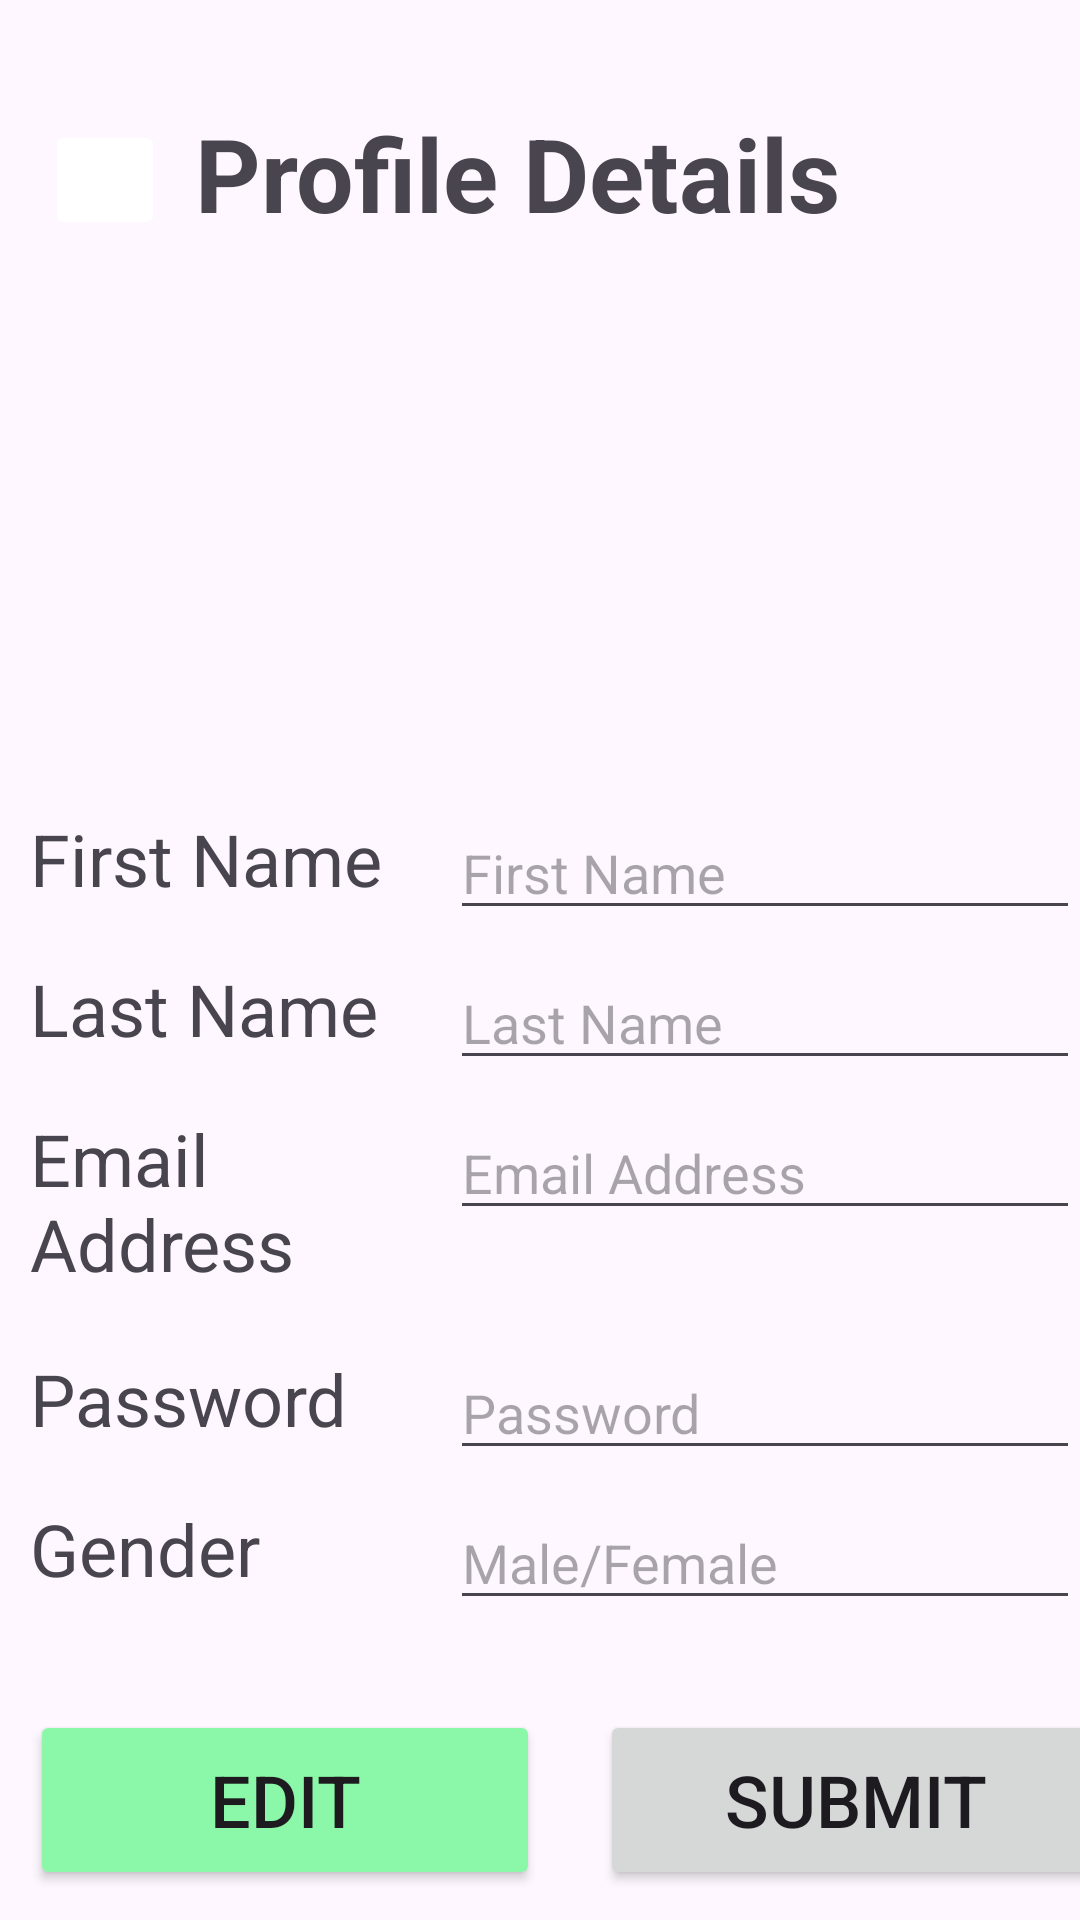

Android layout source for this screen:
<!-- AndroidManifest.xml: application theme Theme.JETLINE -->
<!-- res/layout/fragment_profile.xml -->
<?xml version="1.0" encoding="utf-8"?>
<FrameLayout xmlns:android="http://schemas.android.com/apk/res/android"
    xmlns:app="http://schemas.android.com/apk/res-auto"
    xmlns:tools="http://schemas.android.com/tools"
    android:layout_width="match_parent"
    android:layout_height="match_parent"
    tools:context=".Profile">

    <ImageView
        android:id="@+id/imageView4"
        android:layout_width="150dp"
        android:layout_height="150dp"
        android:layout_marginStart="120dp"
        android:layout_marginTop="95dp"
        app:srcCompat="@drawable/user1" />

    <ImageButton
        android:id="@+id/imageButton2"
        android:layout_width="40dp"
        android:layout_height="40dp"
        android:layout_marginStart="15dp"
        android:layout_marginTop="40dp"
        android:backgroundTint="#FFFFFF"
        android:src="@drawable/icons8_arrow_30" />

    <TextView
        android:id="@+id/textView22"
        android:layout_width="220dp"
        android:layout_height="50dp"
        android:layout_marginStart="65dp"
        android:layout_marginTop="35dp"
        android:text="@string/profile_details"
        android:textSize="34sp"
        android:textStyle="bold" />

    <TextView
        android:id="@+id/textView24"
        android:layout_width="130dp"
        android:layout_height="40dp"
        android:layout_marginStart="10dp"
        android:layout_marginTop="270dp"
        android:text="@string/first_name"
        android:textSize="24sp" />

    <EditText
        android:id="@+id/editTextText5"
        android:layout_width="match_parent"
        android:layout_height="40dp"
        android:layout_marginStart="150dp"
        android:layout_marginTop="270dp"
        android:ems="10"
        android:hint="@string/first_name_h"
        android:inputType="text"
        android:textSize="18sp" />

    <TextView
        android:id="@+id/textView25"
        android:layout_width="130dp"
        android:layout_height="40dp"
        android:layout_marginStart="10dp"
        android:layout_marginTop="320dp"
        android:text="@string/last_name"
        android:textSize="24sp"/>

    <EditText
        android:id="@+id/editTextText6"
        android:layout_width="match_parent"
        android:layout_height="40dp"
        android:layout_marginStart="150dp"
        android:layout_marginTop="320dp"
        android:ems="10"
        android:hint="@string/last_name_h"
        android:inputType="text" />

    <TextView
        android:id="@+id/textView26"
        android:layout_width="130dp"
        android:layout_height="60dp"
        android:layout_marginStart="10dp"
        android:layout_marginTop="370dp"
        android:text="@string/email_address"
        android:textSize="24sp"/>

    <EditText
        android:id="@+id/editTextText7"
        android:layout_width="match_parent"
        android:layout_height="40dp"
        android:layout_marginStart="150dp"
        android:layout_marginTop="370dp"
        android:ems="10"
        android:hint="@string/email_address_h"
        android:inputType="text" />

    <TextView
        android:id="@+id/textView27"
        android:layout_width="130dp"
        android:layout_height="40dp"
        android:layout_marginStart="10dp"
        android:layout_marginTop="450dp"
        android:text="@string/password"
        android:textSize="24sp"/>

    <EditText
        android:id="@+id/editTextText8"
        android:layout_width="match_parent"
        android:layout_height="40dp"
        android:layout_marginStart="150dp"
        android:layout_marginTop="450dp"
        android:ems="10"
        android:hint="@string/password_h"
        android:inputType="text" />

    <TextView
        android:id="@+id/textView29"
        android:layout_width="130dp"
        android:layout_height="40dp"
        android:layout_marginStart="10dp"
        android:layout_marginTop="500dp"
        android:text="Gender"
        android:textSize="24sp"/>

    <EditText
        android:id="@+id/editTextText9"
        android:layout_width="match_parent"
        android:layout_height="40dp"
        android:layout_marginStart="150dp"
        android:layout_marginTop="500dp"
        android:ems="10"
        android:hint="Male/Female"
        android:inputType="text"
        android:textSize="18sp" />

    <Button
        android:id="@+id/button9"
        android:layout_width="170dp"
        android:layout_height="60dp"
        android:layout_marginStart="10dp"
        android:layout_marginTop="570dp"
        android:backgroundTint="#8BF8A9"
        android:text="@string/edit"
        android:textSize="24sp" />

    <Button
        android:id="@+id/button10"
        android:layout_width="170dp"
        android:layout_height="60dp"
        android:layout_marginStart="200dp"
        android:layout_marginTop="570dp"
        android:text="@string/submit"
        android:textSize="24sp"/>

</FrameLayout>
<!-- resources referenced by this layout -->
<resources>
  <string name="edit">Edit</string>
  <string name="email_address">Email Address</string>
  <string name="email_address_h">Email Address</string>
  <string name="first_name">First Name</string>
  <string name="first_name_h">First Name</string>
  <string name="last_name">Last Name</string>
  <string name="last_name_h">Last Name</string>
  <string name="password">Password</string>
  <string name="password_h">Password</string>
  <string name="profile_details">Profile Details</string>
  <string name="submit">Submit</string>
  <style name="Theme.JETLINE" parent="Base.Theme.JETLINE" />
  <style name="Base.Theme.JETLINE" parent="Theme.Material3.DayNight.NoActionBar">
          
          
      </style>
</resources>
